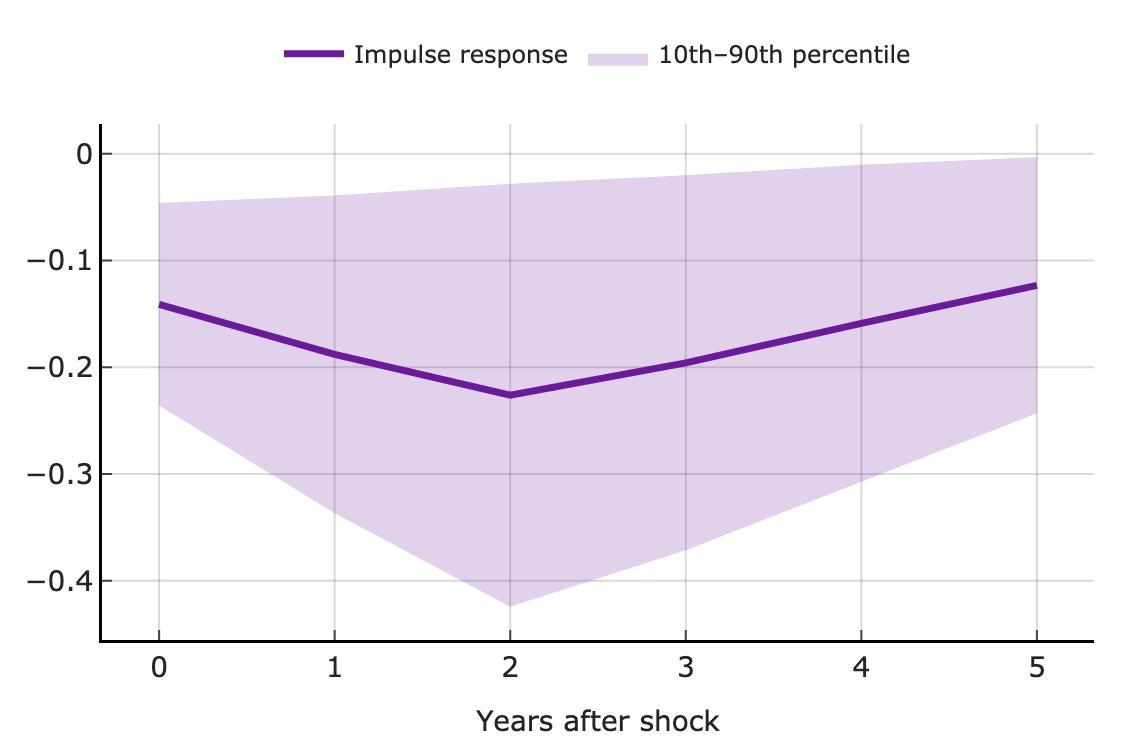

Values plotted in this chart, from the file beside it:
step, impulse_response, irf, lower, band_width, upper
0, rsui : ggxonlb_gdp, -0.141, -0.2359, 0.1897, -0.0462
1, rsui : ggxonlb_gdp, -0.1878, -0.3366, 0.2976, -0.0391
2, rsui : ggxonlb_gdp, -0.2262, -0.4243, 0.3961, -0.0282
3, rsui : ggxonlb_gdp, -0.1958, -0.3715, 0.3514, -0.0202
4, rsui : ggxonlb_gdp, -0.1589, -0.3075, 0.2971, -0.0104
5, rsui : ggxonlb_gdp, -0.1232, -0.2432, 0.2398, -0.0033
